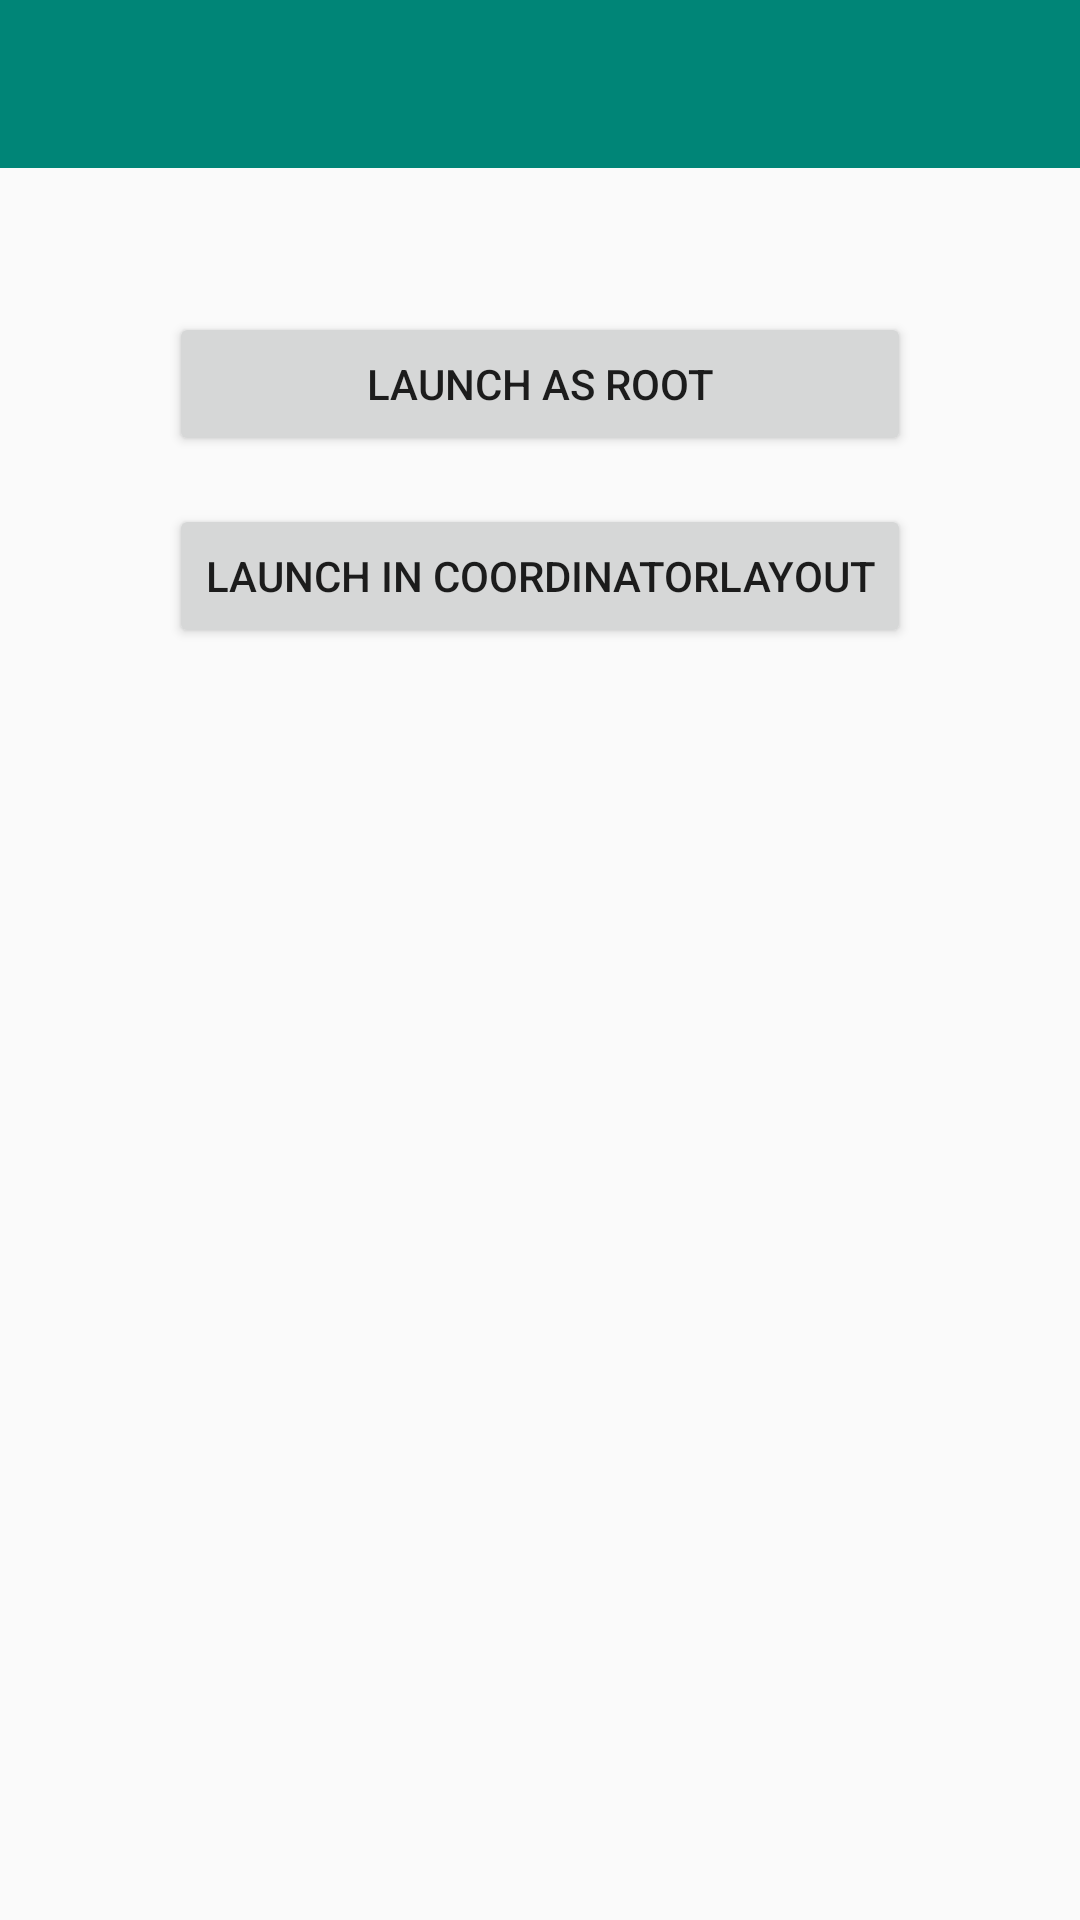

Write the Android layout XML for this screen, with the resource values it uses.
<!-- AndroidManifest.xml: application theme AppTheme -->
<!-- res/layout/fragment_issue4_launcher.xml -->
<?xml version="1.0" encoding="utf-8"?>
<androidx.constraintlayout.widget.ConstraintLayout
    xmlns:android="http://schemas.android.com/apk/res/android"
    xmlns:app="http://schemas.android.com/apk/res-auto"
    android:id="@+id/container"
    android:layout_width="match_parent"
    android:layout_height="match_parent">

    <com.google.android.material.appbar.AppBarLayout
        android:id="@+id/appbar"
        android:layout_width="match_parent"
        android:layout_height="wrap_content"
        app:layout_constraintTop_toTopOf="parent">

        <com.google.android.material.appbar.CollapsingToolbarLayout
            android:layout_width="match_parent"
            android:layout_height="56dp">

            <androidx.appcompat.widget.Toolbar
                android:id="@+id/header_toolbar"
                android:layout_width="match_parent"
                android:layout_height="match_parent"
                app:contentInsetStart="0dp" />

        </com.google.android.material.appbar.CollapsingToolbarLayout>

    </com.google.android.material.appbar.AppBarLayout>

    <Button
        android:id="@+id/button1"
        android:layout_width="0dp"
        android:layout_height="wrap_content"
        android:layout_marginTop="48dp"
        android:text="Launch as root"
        app:layout_constraintEnd_toEndOf="@+id/button2"
        app:layout_constraintStart_toStartOf="@+id/button2"
        app:layout_constraintTop_toBottomOf="@+id/appbar" />

    <Button
        android:id="@+id/button2"
        android:layout_width="wrap_content"
        android:layout_height="wrap_content"
        android:layout_marginTop="16dp"
        android:text="Launch in CoordinatorLayout"
        app:layout_constraintEnd_toEndOf="parent"
        app:layout_constraintStart_toStartOf="parent"
        app:layout_constraintTop_toBottomOf="@+id/button1" />

</androidx.constraintlayout.widget.ConstraintLayout>
<!-- resources referenced by this layout -->
<resources>
  <style name="AppTheme" parent="Theme.Design.Light.NoActionBar">
          <item name="colorPrimary">@color/colorPrimary</item>
          <item name="colorPrimaryDark">@color/colorPrimaryDark</item>
          <item name="colorAccent">@color/colorAccent</item>
          <item name="colorOnSurface">@color/colorOnSurface</item>
          <item name="colorOnSecondary">@color/colorOnSecondary</item>
  
          <item name="android:windowDrawsSystemBarBackgrounds">true</item>
          <item name="android:windowTranslucentStatus">false</item>
          <item name="android:windowTranslucentNavigation">false</item>
          <item name="android:statusBarColor">@color/statusBar</item>
          <item name="android:navigationBarColor">@color/navigationBar</item>
  
          <item name="snackbarStyle">@style/AppWidget.Snackbar</item>
          <item name="floatingActionButtonStyle">@style/AppWidget.Fab</item>
          <item name="bottomSheetDialogTheme">@style/BottomSheetDialogTheme</item>
      </style>
  <color name="colorPrimary">#008577</color>
  <color name="colorPrimaryDark">#00574B</color>
  <color name="colorAccent">#D81B60</color>
  <color name="colorOnSurface">#FFFFFF</color>
  <color name="colorOnSecondary">#FFFFFF</color>
  <color name="statusBar">#33000000</color>
  <color name="navigationBar">#000000</color>
  <style name="AppWidget.Snackbar" parent="Widget.Design.Snackbar">
          <item name="android:layout_marginStart">16dp</item>
          <item name="android:layout_marginEnd">16dp</item>
      </style>
  <style name="AppWidget.Fab" parent="Widget.Design.FloatingActionButton">
          <item name="android:tint">@color/colorOnSecondary</item>
      </style>
  <style name="BottomSheetDialogTheme" parent="@style/Theme.Design.Light.BottomSheetDialog">
          <item name="android:windowIsFloating">false</item>
          <item name="android:windowTranslucentStatus">false</item>
          <item name="android:windowTranslucentNavigation">false</item>
          <item name="android:windowDrawsSystemBarBackgrounds">true</item>
          <item name="android:statusBarColor">@android:color/transparent</item>
          <item name="android:navigationBarColor">@color/navigationBar</item>
      </style>
</resources>
